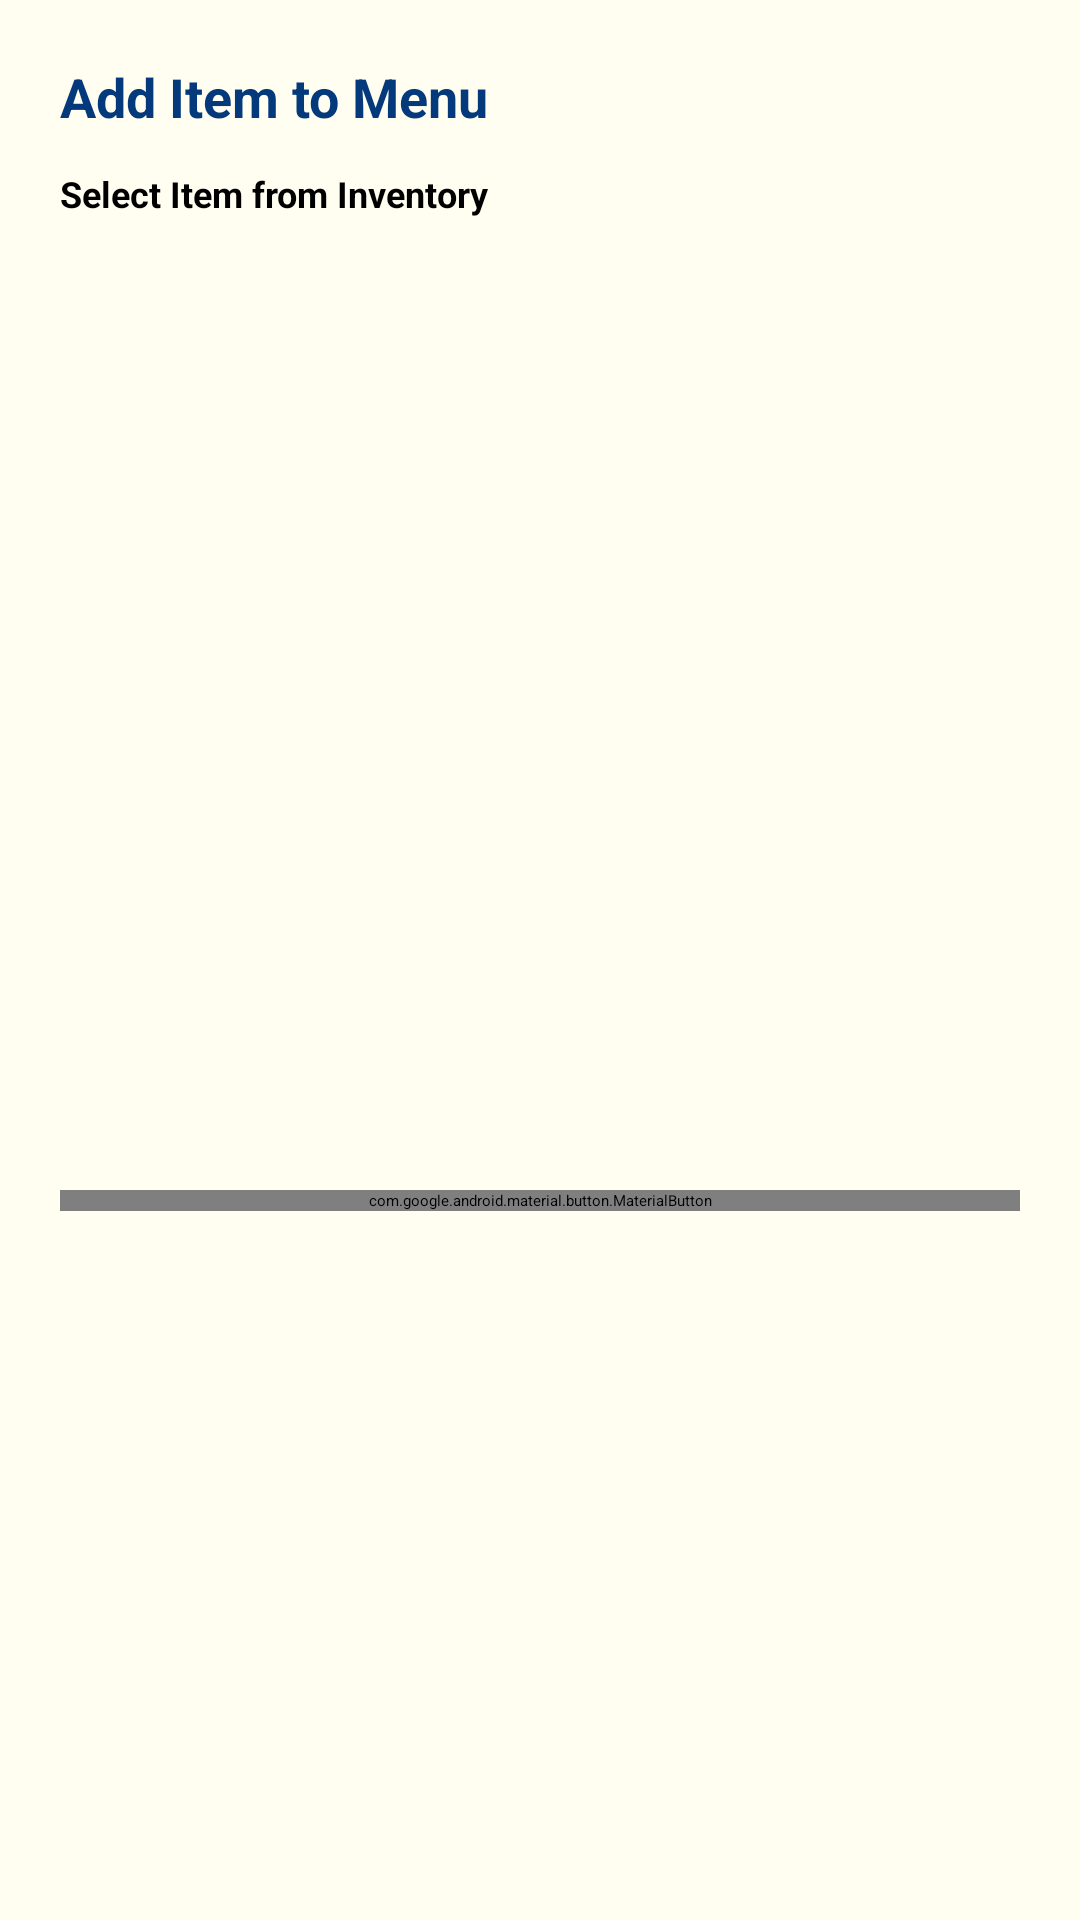

Android layout source for this screen:
<!-- AndroidManifest.xml: application theme Theme.ShipEatsCustomer -->
<!-- res/layout/activity_menu_management_add_item.xml -->
<?xml version="1.0" encoding="utf-8"?>
<LinearLayout xmlns:android="http://schemas.android.com/apk/res/android"
    xmlns:app="http://schemas.android.com/apk/res-auto"
    xmlns:tools="http://schemas.android.com/tools"
    android:layout_width="match_parent"
    android:layout_height="wrap_content"
    android:background="@color/beige"
    android:orientation="vertical"
    android:padding="20dp">

    <RelativeLayout
        android:layout_width="match_parent"
        android:layout_height="wrap_content">
        <TextView
            android:layout_width="wrap_content"
            android:layout_height="wrap_content"
            android:text="Add Item to Menu"
            android:textColor="@color/primary_dark"
            android:textStyle="bold"
            android:textSize="18sp" />
        <ImageView
            android:id="@+id/btnCloseDialog"
            android:layout_width="24dp"
            android:layout_height="24dp"
            android:layout_alignParentEnd="true"
            android:src="@drawable/ic_cancel" />
    </RelativeLayout>

    <TextView
        android:layout_width="wrap_content"
        android:layout_height="wrap_content"
        android:layout_marginTop="12dp"
        android:text="Select Item from Inventory"
        android:textSize="12sp"
        android:textStyle="bold" />

    <androidx.recyclerview.widget.RecyclerView
        android:id="@+id/rvInventoryItems"
        android:layout_width="match_parent"
        android:layout_height="300dp"
        android:layout_marginTop="8dp"
        tools:listitem="@layout/activity_add_item_mm" />

    <com.google.android.material.button.MaterialButton
        android:id="@+id/btnAddSelection"
        android:layout_width="match_parent"
        android:layout_height="wrap_content"
        android:layout_marginTop="16dp"
        android:text="Add to Menu"
        app:backgroundTint="@color/primary_dark"
        app:cornerRadius="12dp" />
</LinearLayout>
<!-- res/layout/activity_add_item_mm.xml (included above) -->
<?xml version="1.0" encoding="utf-8"?>
<com.google.android.material.card.MaterialCardView xmlns:android="http://schemas.android.com/apk/res/android"
    xmlns:app="http://schemas.android.com/apk/res-auto"
    android:id="@+id/inventoryCard"
    android:layout_width="match_parent"
    android:layout_height="wrap_content"
    android:layout_marginBottom="8dp"
    android:clickable="true"
    android:focusable="true"
    app:cardCornerRadius="12dp"
    app:cardElevation="0dp"
    app:strokeColor="@color/light_gray"
    app:strokeWidth="1dp">

    <androidx.constraintlayout.widget.ConstraintLayout
        android:layout_width="match_parent"
        android:layout_height="wrap_content"
        android:padding="8dp">

        <ImageView
            style="@style/InputLayout"
            android:id="@+id/imgInvFood"
            android:layout_width="60dp"
            android:layout_height="60dp"
            android:src="@drawable/nasi_goreng"
            app:layout_constraintStart_toStartOf="parent"
            app:layout_constraintTop_toTopOf="parent" />

        <com.google.android.material.chip.Chip
            android:id="@+id/chipInvStatus"
            android:layout_width="wrap_content"
            android:layout_height="wrap_content"
            android:layout_marginStart="12dp"
            android:text="Available"
            android:textSize="10sp"
            app:chipBackgroundColor="@color/green"
            app:chipMinHeight="20dp"
            app:layout_constraintStart_toEndOf="@id/imgInvFood"
            app:layout_constraintTop_toTopOf="parent" />

        <TextView
            style="@style/font3"
            android:id="@+id/tvInvName"
            android:layout_width="wrap_content"
            android:layout_height="wrap_content"
            android:text="Nasi Goreng"
            android:textStyle="bold"
            app:layout_constraintStart_toStartOf="@id/chipInvStatus"
            app:layout_constraintTop_toBottomOf="@id/chipInvStatus" />

        <TextView
            android:id="@+id/tvInvPrice"
            android:layout_width="wrap_content"
            android:layout_height="wrap_content"
            android:text="RM3.50"
            android:textSize="12sp"
            app:layout_constraintStart_toStartOf="@id/tvInvName"
            app:layout_constraintTop_toBottomOf="@id/tvInvName" />

        <TextView
            android:id="@+id/tvInvQuantity"
            android:layout_width="wrap_content"
            android:layout_height="wrap_content"
            android:text="Quantity : 8"
            android:textSize="12sp"
            app:layout_constraintStart_toStartOf="@id/tvInvPrice"
            app:layout_constraintTop_toBottomOf="@id/tvInvPrice" />

    </androidx.constraintlayout.widget.ConstraintLayout>
</com.google.android.material.card.MaterialCardView>
<!-- resources referenced by this layout -->
<resources>
  <color name="beige">#FFFEF0</color>
  <color name="green">#61AF46</color>
  <color name="light_gray">#D9D9D9</color>
  <color name="primary_dark">#04397B</color>
  <style name="InputLayout" parent="Widget.MaterialComponents.TextInputEditText.OutlinedBox">
          <item name="boxBackgroundMode">outline</item>
          <item name="boxBackgroundColor">@color/white</item>
          <item name="boxCornerRadiusTopStart">12dp</item>
          <item name="boxCornerRadiusTopEnd">12dp</item>
          <item name="boxCornerRadiusBottomStart">12dp</item>
          <item name="boxCornerRadiusBottomEnd">12dp</item>
          <item name="boxStrokeWidth">2dp</item>
          <item name="boxStrokeWidthFocused">2dp</item>
          <item name="boxStrokeColor">#DDDDDD</item>
      </style>
  <style name="font3" parent="">
          <item name="android:textColor">@color/primary_dark</item>
          <item name="android:textSize">13sp</item>
          <item name="android:fontFamily">@font/montserrat_semibold</item>
          <item name="android:textStyle">bold</item>
      </style>
  <color name="white">#FFFFFF</color>
</resources>
